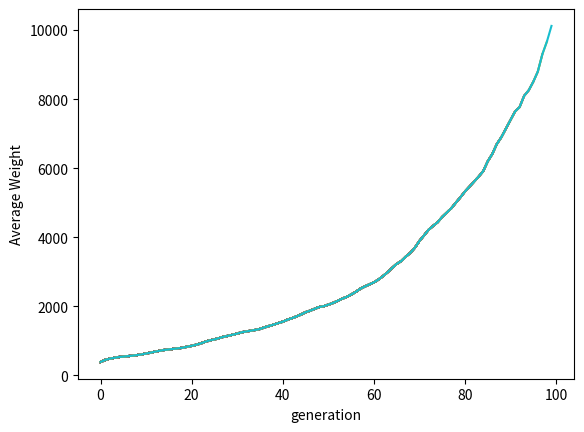

Python code for this plot:
import time
import random 
import statistics
import matplotlib.pyplot as plt

#Today  WE ARE BREEDING RATS TO MATCH OUR TARGET GOAL OF 50,000 GRAMS.
# USING GENETIC ALGORITHM ....
# WRITTEN 20TH JAN 2023
# BY LAWI365.
# ADDED VISUALIZATION INTO IT HAVE FUN AND WATCH THE RATS GROW

#  CONSTANTS (weights are in grams)
GOAL = 50000
NUM_RATS = 50
INIT_MIN_WT = 200
INIT_MAX_WT = 600
INIT_MODE_WT = 300
MUTATE_ODDS = 0.05
MUTATE_MIN = 0.5
MUTATE_MAX = 1.2
LITTER_SIZE = 8
LITTERS_PER_YEAR = 10
GENERATION_LIMIT = 100

# we need to ensure even-number of rats for breeding pairs:
if NUM_RATS % 2 != 0:
    NUM_RATS += 1
    

def populate(num_rats, min_wt, max_wt, mode_wt):
    """Initialise a population with a triangular distribution of weights.

    Args:
        num_rats (_type_): _description_
        min_wt (_type_): _description_
        max_wt (_type_): _description_
        mode_wt (_type_): _description_
    """
    
    return [int(random.triangular(min_wt, max_wt,mode_wt)) for i in range(num_rats)]

def fitness(population, goal):
    """Measure population fitness based on an attribute mean vs target.

    Args:
        population (_type_): _description_
        goal (_type_): _description_
    """
    ave = statistics.mean(population)
    
    return ave/goal

def select(population, to_retain):
    """cull a population to retain only a specified number of members."""
    
    sorted_population = sorted(population)
    to_retain_by_sex = to_retain//2
    members_per_sex = len(sorted_population) // 2
    
    females = sorted_population[:members_per_sex]
    males = sorted_population[members_per_sex:]
    
    selected_females = females[-to_retain_by_sex:]
    selected_males = males[-to_retain_by_sex:]
    
    return selected_males, selected_females

def breed(males,females, litter_size):
    """Crossover genes among members (weights) of a population.

    Args:
        males (_type_): _description_
        females (_type_): _description_
        litter_size (_type_): _description_
    """
    random.shuffle(males)
    random.shuffle(females)
    
    children = []
    
    for male, female in zip(males, females):
        for child in range(litter_size):
             child = random.randint(female, male)
             children.append(child)
             
    return children

def mutate(children,mutate_odds, mutate_min, mutate_max):
    """Randomly alter rat weights using input odds & fractional changes.

    Args:
        children (_type_): _description_
        mutate_odds (_type_): _description_
        mutate_min (_type_): _description_
        mutate_max (_type_): _description_

    Returns:
        _type_: _description_
    """
    for index, rat in enumerate(children):
        if mutate_odds >= random.random():
            children[index] = round(rat*random.uniform(mutate_min, mutate_max))

    return children

def main():
    """Init population, select, breed and mutate, display  results.
    """
    generations = 0
    parents = populate(NUM_RATS,INIT_MIN_WT,INIT_MAX_WT,INIT_MODE_WT)
    print("initial pop weights = {}".format(parents))
    
    popul_fitness = fitness(parents,GOAL) 
    print("Initial pop fitness = {}".format(popul_fitness))
    print("Number to retain = ",NUM_RATS)
    
    ave_wt = []
    
    while popul_fitness < 1 and generations < GENERATION_LIMIT:
        selected_males, selected_females = select(parents,NUM_RATS)
        child = breed(selected_males,selected_females,LITTER_SIZE)
        children = mutate(child,MUTATE_ODDS,MUTATE_MIN,MUTATE_MAX)
        parents = selected_males + selected_females + children
        
        popul_fitness = fitness(parents,GOAL)
        print(' Generation {} fitness = {:.4f}'.format(generations,popul_fitness))
        ave_wt.append(int(statistics.mean(parents)))
        generations += 1
        
        plt.plot(ave_wt)
        plt.xlabel('generation')
        plt.ylabel('Average Weight')
       
        # print("average weight per generaton = {}".format(ave_wt))
        # print("\n number of generations = {}".format(generations))
        print(" number of years = {}".format(int(generations/LITTERS_PER_YEAR)))
    plt.show()
if __name__ == '__main__':
    start_time = time.time()
    main()
    end_time = time.time()
    duration = end_time - start_time
    print("\n Runtime for this program was {} seconds".format(duration))